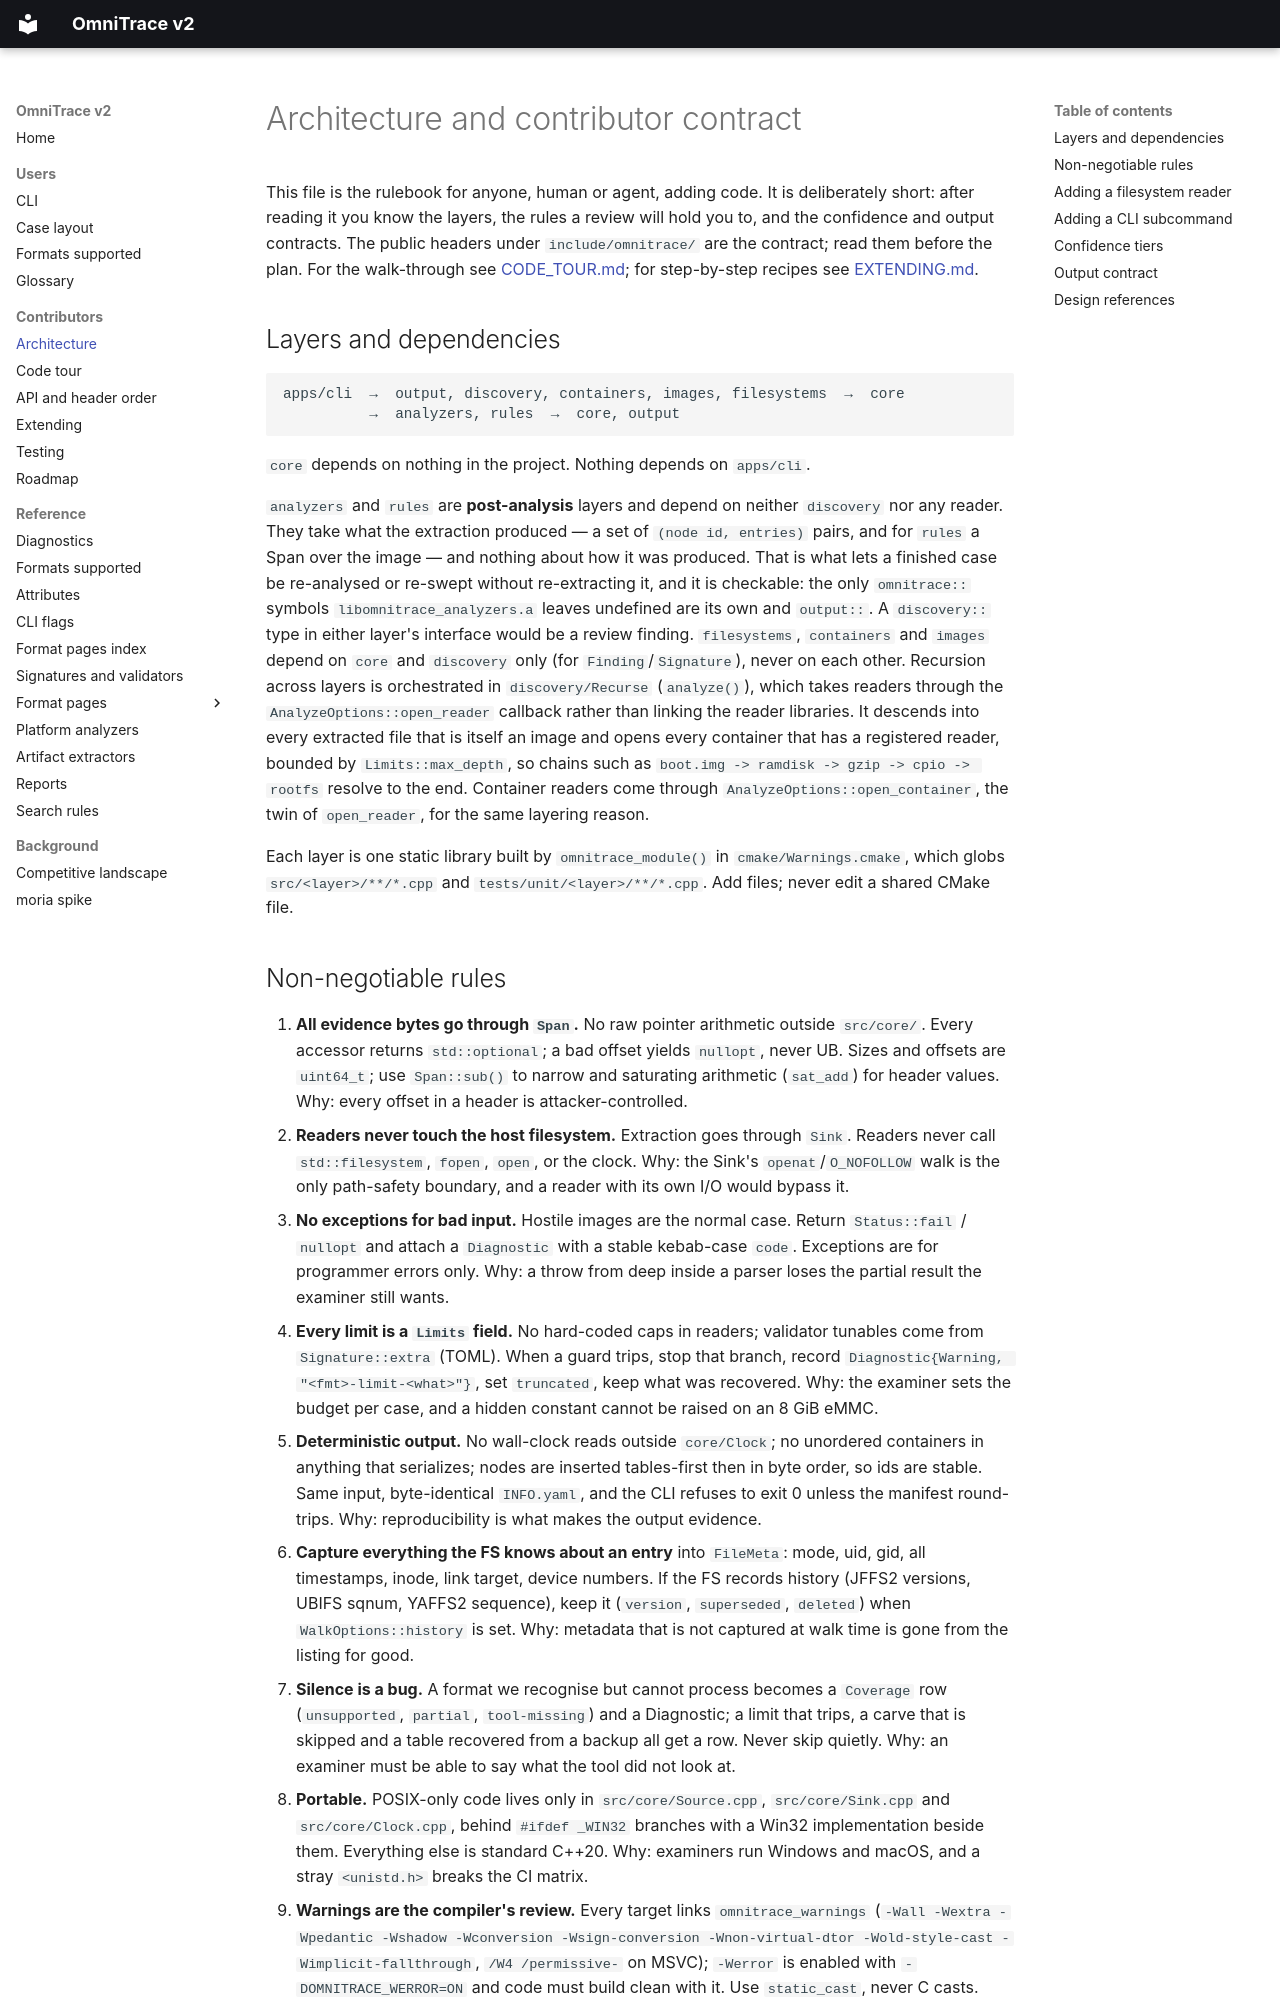

repository: wrongbaud/omnitrace · page: ARCHITECTURE/index.html · generator: mkdocs

# Architecture and contributor contract

This file is the rulebook for anyone, human or agent, adding code. It is
deliberately short: after reading it you know the layers, the rules a review
will hold you to, and the confidence and output contracts. The public headers
under `include/omnitrace/` are the contract; read them before the plan. For
the walk-through see [CODE_TOUR.md](CODE_TOUR.md); for step-by-step recipes
see [EXTENDING.md](EXTENDING.md).

## Layers and dependencies

```
apps/cli  →  output, discovery, containers, images, filesystems  →  core
          →  analyzers, rules  →  core, output
```

`core` depends on nothing in the project. Nothing depends on `apps/cli`.

`analyzers` and `rules` are **post-analysis** layers and depend on neither
`discovery` nor any reader. They take what the extraction produced — a set of
`(node id, entries)` pairs, and for `rules` a Span over the image — and
nothing about how it was produced. That is what lets a finished case be
re-analysed or re-swept without re-extracting it, and it is checkable: the
only `omnitrace::` symbols `libomnitrace_analyzers.a` leaves undefined are its
own and `output::`. A `discovery::` type in either layer's interface would be
a review finding.
`filesystems`, `containers` and `images` depend on `core` and `discovery`
only (for `Finding`/`Signature`), never on each other. Recursion across
layers is orchestrated in `discovery/Recurse` (`analyze()`), which takes
readers through the `AnalyzeOptions::open_reader` callback rather than
linking the reader libraries. It descends into every extracted file that is
itself an image and opens every container that has a registered reader,
bounded by `Limits::max_depth`, so chains such as
`boot.img -> ramdisk -> gzip -> cpio -> rootfs` resolve to the end. Container
readers come through `AnalyzeOptions::open_container`, the twin of
`open_reader`, for the same layering reason.

Each layer is one static library built by `omnitrace_module()` in
`cmake/Warnings.cmake`, which globs `src/<layer>/**/*.cpp` and
`tests/unit/<layer>/**/*.cpp`. Add files; never edit a shared CMake file.
